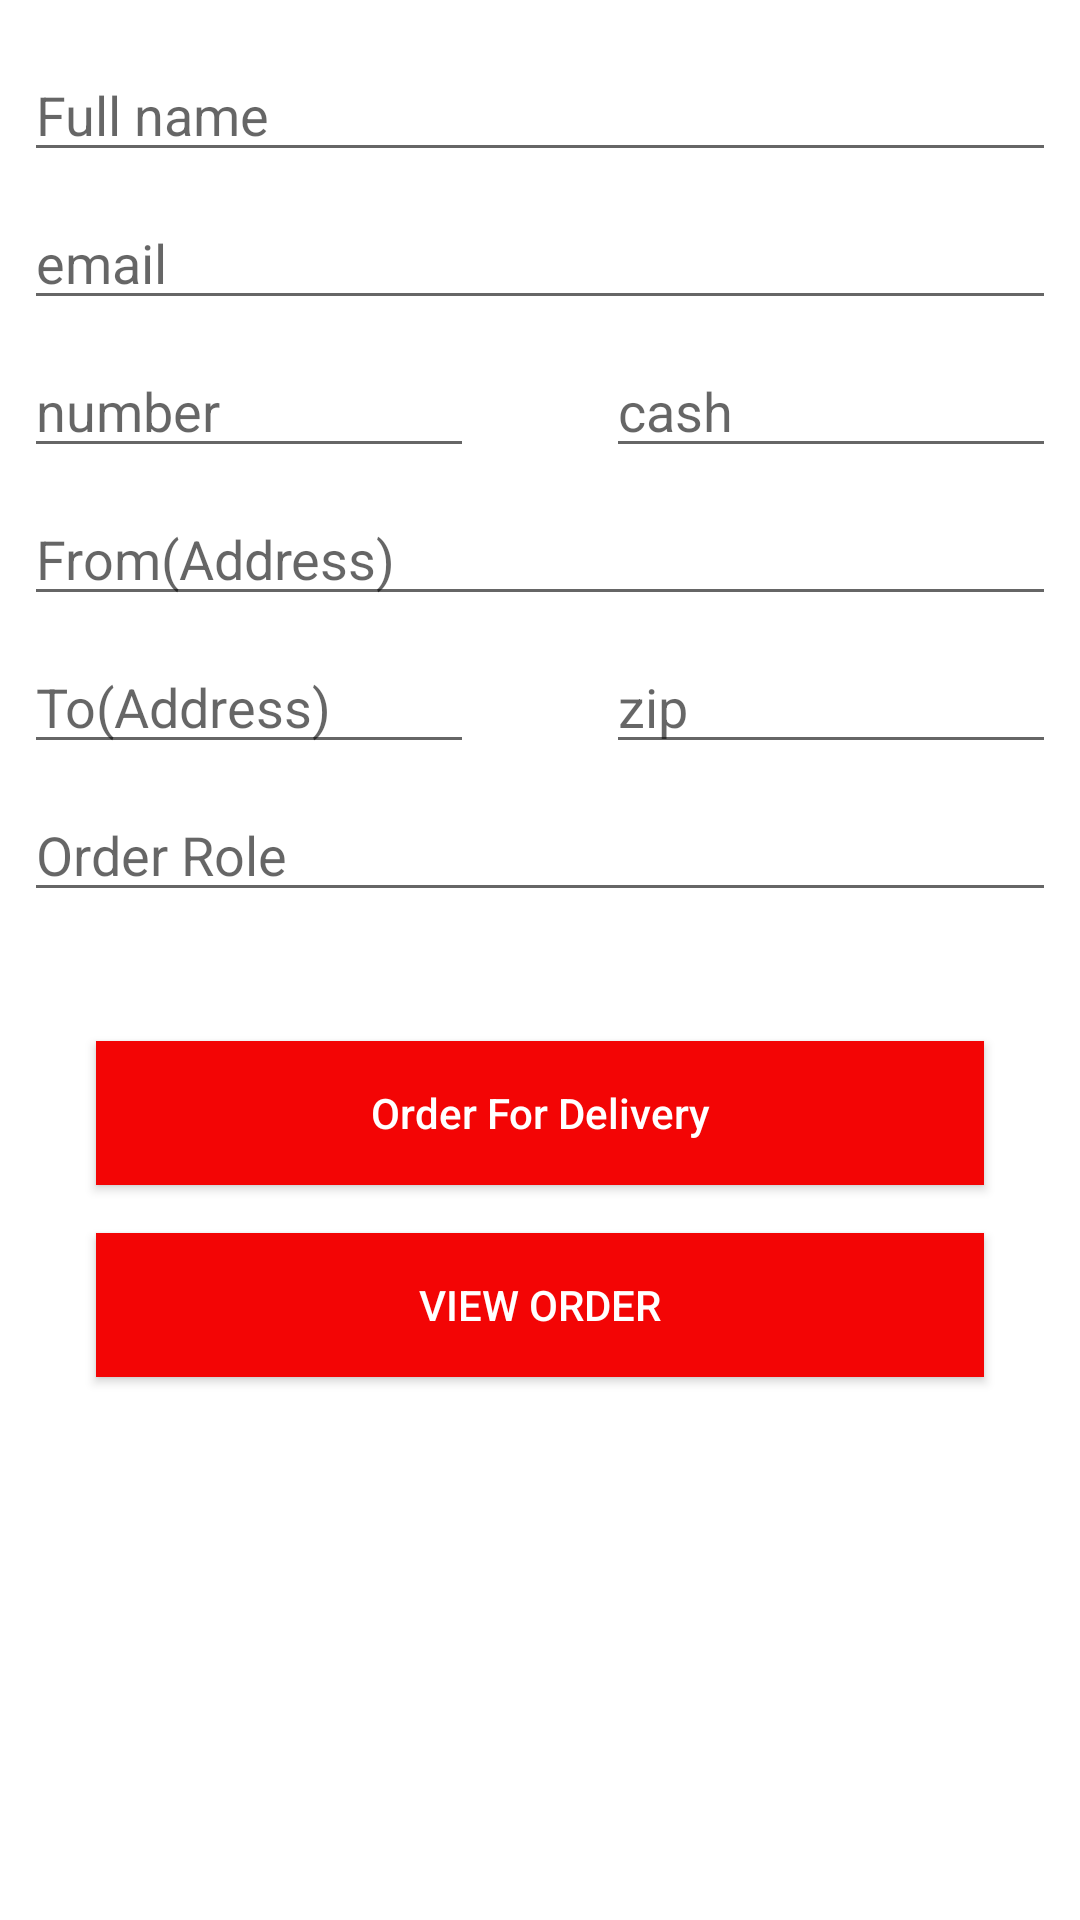

This screen was rendered from an Android layout file. Write that file and the resources it references.
<!-- AndroidManifest.xml: application theme AppTheme -->
<!-- res/layout/activity_main.xml -->
<?xml version="1.0" encoding="utf-8"?>
<androidx.constraintlayout.widget.ConstraintLayout xmlns:android="http://schemas.android.com/apk/res/android"
    xmlns:app="http://schemas.android.com/apk/res-auto"
    xmlns:tools="http://schemas.android.com/tools"
    android:layout_width="match_parent"
    android:layout_height="match_parent"
    android:background="#ffffff"
    tools:context=".MainActivity.MainActivity">


    <EditText
        android:id="@+id/editText_name"
        android:layout_width="match_parent"
        android:layout_height="wrap_content"
        android:layout_marginStart="8dp"
        android:layout_marginTop="16dp"
        android:layout_marginEnd="8dp"
        android:ems="10"
        android:hint="Full name"
        android:inputType="textPersonName"
        app:layout_constraintEnd_toEndOf="parent"
        app:layout_constraintStart_toStartOf="parent"
        app:layout_constraintTop_toTopOf="parent" />

    <EditText
        android:id="@+id/editText_email"
        android:layout_width="match_parent"
        android:layout_height="wrap_content"
        android:layout_marginStart="8dp"
        android:layout_marginTop="8dp"
        android:layout_marginEnd="8dp"
        android:ems="10"
        android:hint="email"
        android:inputType="textPersonName"
        app:layout_constraintEnd_toEndOf="parent"
        app:layout_constraintStart_toStartOf="parent"
        app:layout_constraintTop_toBottomOf="@+id/editText_name" />

    <EditText
        android:id="@+id/editText_number"
        android:layout_width="150dp"
        android:layout_height="wrap_content"
        android:layout_marginStart="8dp"
        android:layout_marginTop="8dp"
        android:ems="10"
        android:hint="number"
        android:inputType="textPersonName"
        app:layout_constraintEnd_toStartOf="@+id/editText_cash"
        app:layout_constraintHorizontal_bias="0.0"
        app:layout_constraintStart_toStartOf="parent"
        app:layout_constraintTop_toBottomOf="@+id/editText_email" />

    <EditText
        android:id="@+id/editText_cash"
        android:layout_width="150dp"
        android:layout_height="wrap_content"
        android:layout_marginEnd="8dp"
        android:ems="10"
        android:hint="cash"
        android:inputType="textPersonName"
        app:layout_constraintBottom_toBottomOf="@+id/editText_number"
        app:layout_constraintEnd_toEndOf="parent"
        app:layout_constraintTop_toTopOf="@+id/editText_number" />

    <EditText
        android:id="@+id/editText_address"
        android:layout_width="match_parent"
        android:layout_height="wrap_content"
        android:layout_marginStart="8dp"
        android:layout_marginTop="8dp"
        android:layout_marginEnd="8dp"
        android:ems="10"
        android:hint="From(Address)"
        android:inputType="textPersonName"
        app:layout_constraintEnd_toEndOf="parent"
        app:layout_constraintStart_toStartOf="parent"
        app:layout_constraintTop_toBottomOf="@+id/editText_number" />

    <EditText
        android:id="@+id/editText_state"
        android:layout_width="150dp"
        android:layout_height="wrap_content"
        android:layout_marginStart="8dp"
        android:layout_marginTop="8dp"
        android:ems="10"
        android:hint="To(Address)"
        android:inputType="textPersonName"
        app:layout_constraintStart_toStartOf="parent"
        app:layout_constraintTop_toBottomOf="@+id/editText_address" />

    <EditText
        android:id="@+id/editText_zip"
        android:layout_width="150dp"
        android:layout_height="wrap_content"
        android:layout_marginEnd="8dp"
        android:ems="10"
        android:hint="zip"
        android:inputType="textPersonName"
        app:layout_constraintBottom_toBottomOf="@+id/editText_state"
        app:layout_constraintEnd_toEndOf="parent"
        app:layout_constraintTop_toTopOf="@+id/editText_state" />

    <EditText
        android:id="@+id/editText_role"
        android:layout_width="match_parent"
        android:layout_height="wrap_content"
        android:layout_marginStart="8dp"
        android:layout_marginTop="8dp"
        android:layout_marginEnd="8dp"
        android:ems="10"
        android:hint="Order Role"
        android:inputType="textPersonName"
        app:layout_constraintEnd_toEndOf="parent"
        app:layout_constraintStart_toStartOf="parent"
        app:layout_constraintTop_toBottomOf="@+id/editText_zip" />

    <Button
        android:id="@+id/btnSubmit"
        android:layout_width="match_parent"
        android:layout_height="wrap_content"
        android:layout_marginStart="32dp"
        android:layout_marginTop="16dp"
        android:layout_marginEnd="32dp"
        android:text="Order For Delivery"
        android:background="#F30505"
        android:textColor="#ffffff"
        android:textAllCaps="false"
        app:layout_constraintEnd_toEndOf="parent"
        app:layout_constraintHorizontal_bias="1.0"
        app:layout_constraintStart_toStartOf="parent"
        app:layout_constraintTop_toBottomOf="@+id/textView_id" />

    <TextView
        android:id="@+id/textView_id"
        android:layout_width="wrap_content"
        android:layout_height="wrap_content"
        android:layout_marginTop="8dp"
        app:layout_constraintEnd_toEndOf="parent"
        app:layout_constraintStart_toStartOf="parent"
        app:layout_constraintTop_toBottomOf="@+id/editText_role" />

    <Button
        android:id="@+id/buttton"
        android:layout_width="match_parent"
        android:layout_height="wrap_content"
        android:layout_marginStart="32dp"
        android:layout_marginTop="16dp"
        android:layout_marginEnd="32dp"
        android:text="View Order"
        android:onClick="ViewJosonBtn"
        android:background="#F30505"
        android:textColor="#ffffff"
        app:layout_constraintEnd_toEndOf="parent"
        app:layout_constraintStart_toStartOf="parent"
        app:layout_constraintTop_toBottomOf="@+id/btnSubmit" />

</androidx.constraintlayout.widget.ConstraintLayout>
<!-- resources referenced by this layout -->
<resources>
  <style name="AppTheme" parent="Theme.AppCompat.Light.DarkActionBar">
          
          <item name="colorPrimary">#FF0000</item>
          <item name="colorPrimaryDark">#FF0000</item>
          <item name="colorAccent">@color/colorAccent</item>
      </style>
  <!-- not gathered from this repository: default colours our renderer supplied (Android Studio template values) -->
  <color name="colorAccent">#FF03DAC5</color>
</resources>
